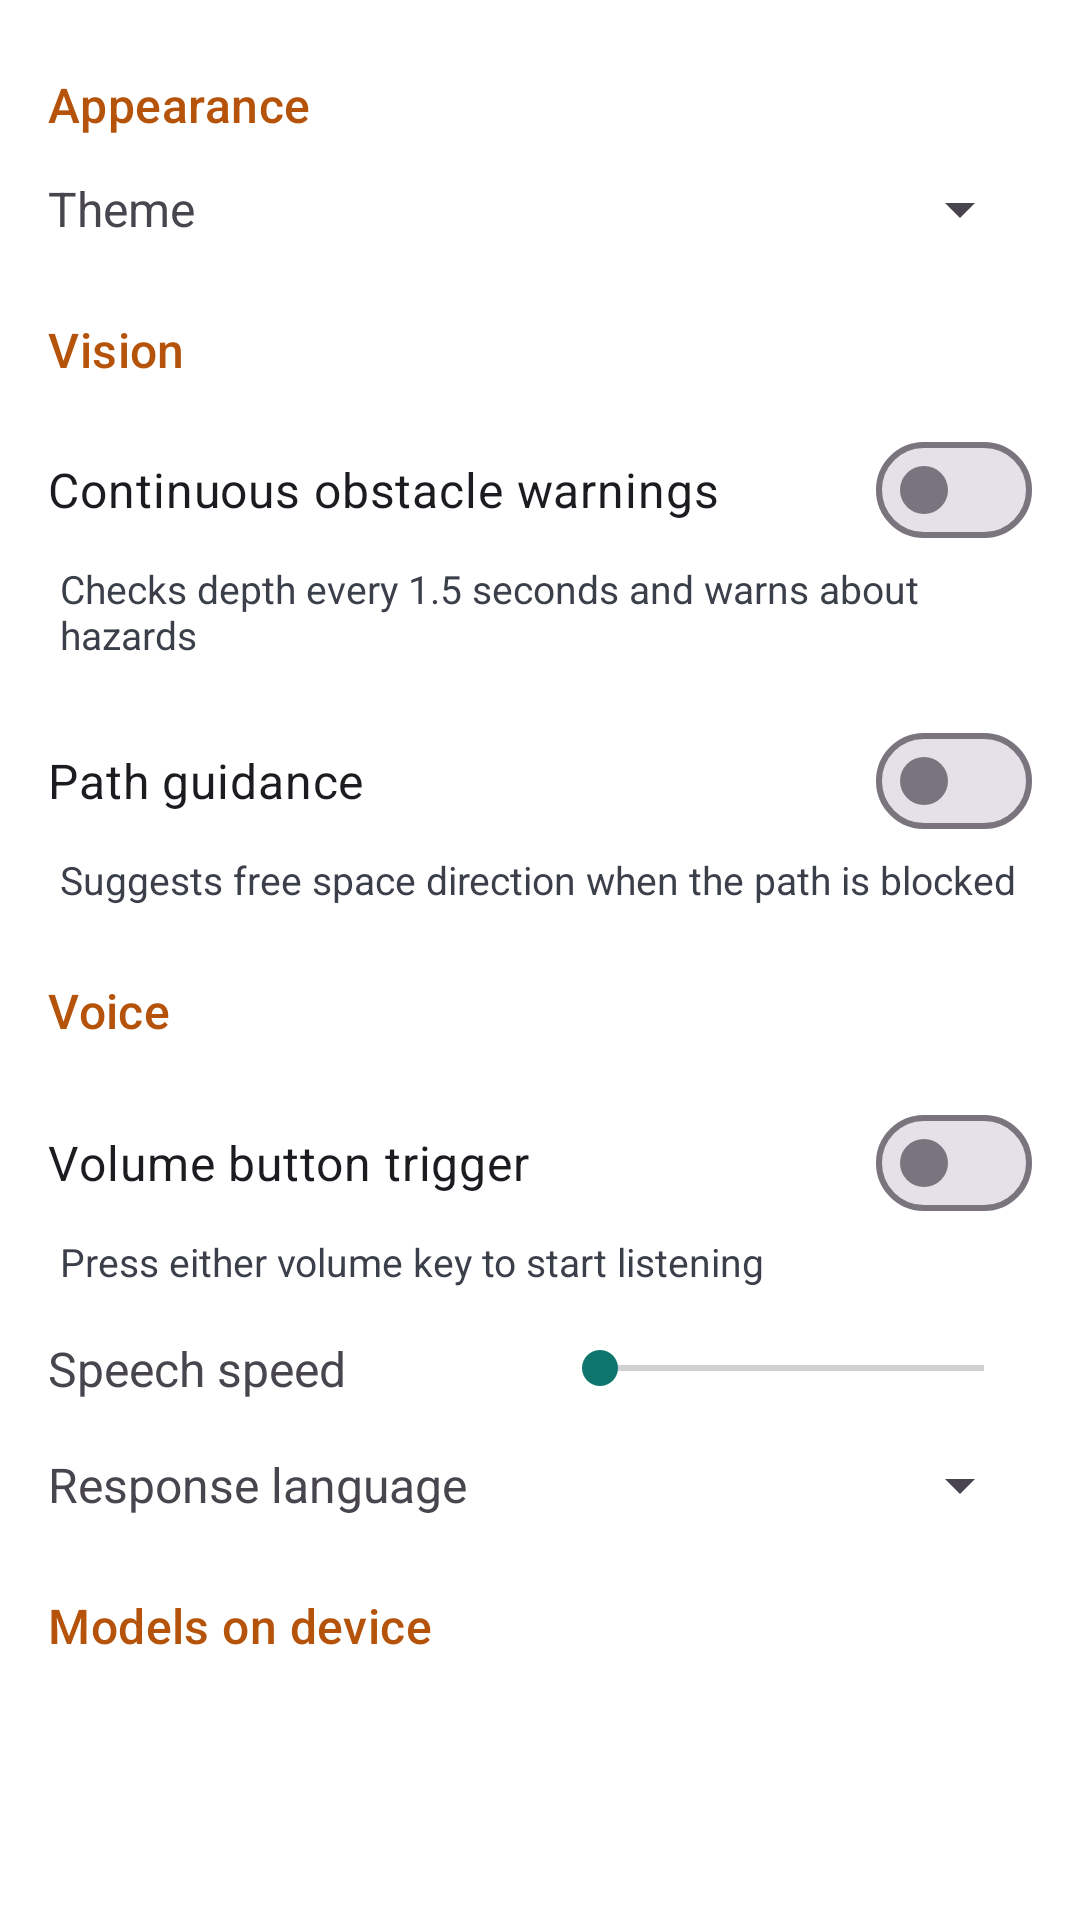

Produce the Android XML layout that renders to this screen, including the resource entries it uses.
<!-- AndroidManifest.xml: application theme Theme.VisionMate -->
<!-- res/layout/activity_settings.xml -->
<?xml version="1.0" encoding="utf-8"?>
<ScrollView xmlns:android="http://schemas.android.com/apk/res/android"
    android:layout_width="match_parent"
    android:layout_height="match_parent"
    android:fillViewport="true">

    <LinearLayout
        android:layout_width="match_parent"
        android:layout_height="wrap_content"
        android:orientation="vertical"
        android:padding="16dp">

        <TextView
            android:layout_width="wrap_content"
            android:layout_height="wrap_content"
            android:text="@string/settings_section_appearance"
            android:textAppearance="?attr/textAppearanceTitleMedium"
            android:textColor="?attr/colorPrimary"
            android:layout_marginTop="8dp" />

        <LinearLayout
            android:layout_width="match_parent"
            android:layout_height="wrap_content"
            android:orientation="horizontal"
            android:gravity="center_vertical"
            android:layout_marginTop="12dp">

            <TextView
                android:layout_width="0dp"
                android:layout_height="wrap_content"
                android:layout_weight="1"
                android:text="@string/settings_theme"
                android:textSize="16sp" />

            <Spinner
                android:id="@+id/spinnerTheme"
                android:layout_width="wrap_content"
                android:layout_height="wrap_content"
                android:minWidth="180dp"
                android:contentDescription="@string/settings_theme" />
        </LinearLayout>

        <TextView
            android:layout_width="wrap_content"
            android:layout_height="wrap_content"
            android:text="@string/settings_section_vision"
            android:textAppearance="?attr/textAppearanceTitleMedium"
            android:textColor="?attr/colorPrimary"
            android:layout_marginTop="24dp" />

        <com.google.android.material.materialswitch.MaterialSwitch
            android:id="@+id/switchObstacle"
            android:layout_width="match_parent"
            android:layout_height="wrap_content"
            android:layout_marginTop="12dp"
            android:text="@string/settings_obstacle"
            android:textSize="16sp" />

        <TextView
            android:layout_width="match_parent"
            android:layout_height="wrap_content"
            android:text="@string/settings_obstacle_desc"
            android:textSize="13sp"
            android:textColor="?attr/colorOnSurface"
            android:layout_marginStart="4dp" />

        <com.google.android.material.materialswitch.MaterialSwitch
            android:id="@+id/switchPathGuidance"
            android:layout_width="match_parent"
            android:layout_height="wrap_content"
            android:layout_marginTop="16dp"
            android:text="@string/settings_path_guidance"
            android:textSize="16sp" />

        <TextView
            android:layout_width="match_parent"
            android:layout_height="wrap_content"
            android:text="@string/settings_path_guidance_desc"
            android:textSize="13sp"
            android:textColor="?attr/colorOnSurface"
            android:layout_marginStart="4dp" />

        <TextView
            android:layout_width="wrap_content"
            android:layout_height="wrap_content"
            android:text="@string/settings_section_voice"
            android:textAppearance="?attr/textAppearanceTitleMedium"
            android:textColor="?attr/colorPrimary"
            android:layout_marginTop="24dp" />

        <com.google.android.material.materialswitch.MaterialSwitch
            android:id="@+id/switchVolumeTrigger"
            android:layout_width="match_parent"
            android:layout_height="wrap_content"
            android:layout_marginTop="16dp"
            android:text="@string/settings_volume_trigger"
            android:textSize="16sp" />

        <TextView
            android:layout_width="match_parent"
            android:layout_height="wrap_content"
            android:text="@string/settings_volume_trigger_desc"
            android:textSize="13sp"
            android:textColor="?attr/colorOnSurface"
            android:layout_marginStart="4dp" />

        <LinearLayout
            android:layout_width="match_parent"
            android:layout_height="wrap_content"
            android:orientation="horizontal"
            android:gravity="center_vertical"
            android:layout_marginTop="16dp">

            <TextView
                android:layout_width="0dp"
                android:layout_height="wrap_content"
                android:layout_weight="1"
                android:text="@string/settings_tts_rate"
                android:textSize="16sp" />

            <SeekBar
                android:id="@+id/seekTtsRate"
                android:layout_width="160dp"
                android:layout_height="wrap_content"
                android:max="20"
                android:contentDescription="@string/settings_tts_rate" />
        </LinearLayout>

        <LinearLayout
            android:layout_width="match_parent"
            android:layout_height="wrap_content"
            android:orientation="horizontal"
            android:gravity="center_vertical"
            android:layout_marginTop="16dp">

            <TextView
                android:layout_width="0dp"
                android:layout_height="wrap_content"
                android:layout_weight="1"
                android:text="@string/settings_language"
                android:textSize="16sp" />

            <Spinner
                android:id="@+id/spinnerLanguage"
                android:layout_width="wrap_content"
                android:layout_height="wrap_content"
                android:minWidth="180dp"
                android:contentDescription="@string/settings_language" />
        </LinearLayout>

        <TextView
            android:layout_width="match_parent"
            android:layout_height="wrap_content"
            android:text="@string/settings_section_models"
            android:textAppearance="?attr/textAppearanceTitleMedium"
            android:textColor="?attr/colorPrimary"
            android:layout_marginTop="24dp" />

        <TextView
            android:id="@+id/modelListText"
            android:layout_width="match_parent"
            android:layout_height="wrap_content"
            android:layout_marginTop="12dp"
            android:textSize="14sp"
            android:fontFamily="monospace"
            android:textColor="?attr/colorOnSurface"
            android:importantForAccessibility="yes" />

        <Space
            android:layout_width="match_parent"
            android:layout_height="32dp" />
    </LinearLayout>
</ScrollView>
<!-- resources referenced by this layout -->
<resources>
  <string name="settings_language">Response language</string>
  <string name="settings_obstacle">Continuous obstacle warnings</string>
  <string name="settings_obstacle_desc">Checks depth every 1.5 seconds and warns about hazards</string>
  <string name="settings_path_guidance">Path guidance</string>
  <string name="settings_path_guidance_desc">Suggests free space direction when the path is blocked</string>
  <string name="settings_section_appearance">Appearance</string>
  <string name="settings_section_models">Models on device</string>
  <string name="settings_section_vision">Vision</string>
  <string name="settings_section_voice">Voice</string>
  <string name="settings_theme">Theme</string>
  <string name="settings_tts_rate">Speech speed</string>
  <string name="settings_volume_trigger">Volume button trigger</string>
  <string name="settings_volume_trigger_desc">Press either volume key to start listening</string>
  <style name="Theme.VisionMate" parent="Theme.Material3.DayNight.NoActionBar">
          <item name="colorPrimary">@color/vm_primary</item>
          <item name="colorOnPrimary">@color/vm_on_primary</item>
          <item name="colorPrimaryContainer">@color/vm_primary_container</item>
          <item name="colorOnPrimaryContainer">@color/vm_on_primary_container</item>
          <item name="colorSecondary">@color/vm_secondary</item>
          <item name="colorOnSecondary">@color/vm_on_secondary</item>
          <item name="colorSecondaryContainer">@color/vm_secondary_container</item>
          <item name="colorOnSecondaryContainer">@color/vm_on_secondary_container</item>
          <item name="colorError">@color/vm_danger</item>
          <item name="colorErrorContainer">@color/vm_danger_container</item>
          <item name="android:colorBackground">@color/vm_background</item>
          <item name="colorSurface">@color/vm_surface</item>
          <item name="colorOnSurface">@color/vm_on_surface</item>
          <item name="android:statusBarColor">@color/vm_background</item>
          <item name="android:navigationBarColor">@color/vm_background</item>
          <item name="android:windowLightStatusBar">true</item>
      </style>
  <color name="vm_primary">#B45309</color>
  <color name="vm_on_primary">#FFFFFF</color>
  <color name="vm_primary_container">#FFE9C7</color>
  <color name="vm_on_primary_container">#4A2E00</color>
  <color name="vm_secondary">#0F766E</color>
  <color name="vm_on_secondary">#FFFFFF</color>
  <color name="vm_secondary_container">#C8F1EC</color>
  <color name="vm_on_secondary_container">#003731</color>
  <color name="vm_danger">#C62828</color>
  <color name="vm_danger_container">#FFDAD6</color>
  <color name="vm_background">#FFFFFF</color>
  <color name="vm_surface">#F4F5F7</color>
  <color name="vm_on_surface">#3A3F4A</color>
</resources>
